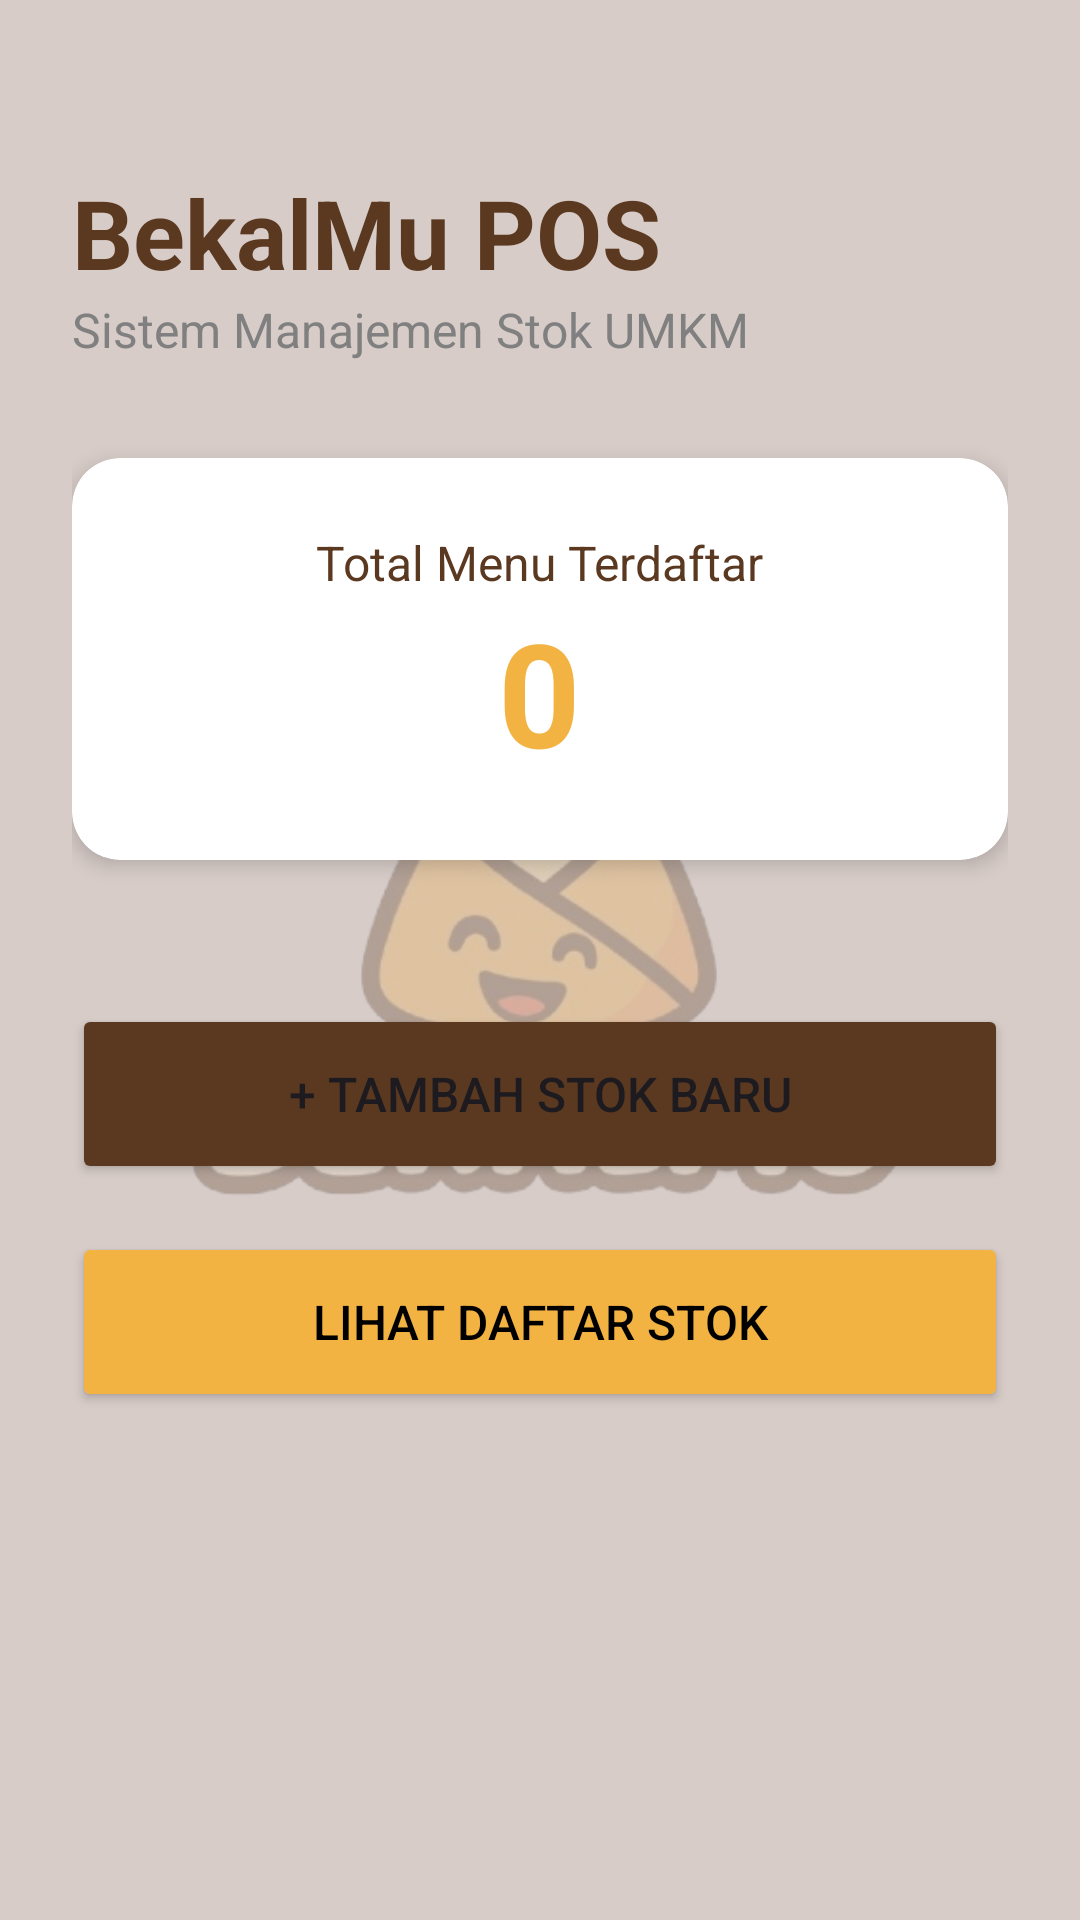

Layout XML and referenced resources for this Android screen:
<!-- AndroidManifest.xml: application theme Theme.Bekalmu -->
<!-- res/layout/fragment_dashboard.xml -->
<?xml version="1.0" encoding="utf-8"?>
<androidx.constraintlayout.widget.ConstraintLayout
    xmlns:android="http://schemas.android.com/apk/res/android"
    xmlns:app="http://schemas.android.com/apk/res-auto"
    android:layout_width="match_parent"
    android:layout_height="match_parent"
    android:background="@color/bg_coklat"
    android:padding="24dp">

    <ImageView
        android:layout_width="320dp"
        android:layout_height="320dp"
        android:src="@drawable/logo_bekalmu"
        android:alpha="0.3"
        app:layout_constraintTop_toTopOf="parent"
        app:layout_constraintBottom_toBottomOf="parent"
        app:layout_constraintStart_toStartOf="parent"
        app:layout_constraintEnd_toEndOf="parent" />

    <TextView
        android:id="@+id/tvTitle"
        android:layout_width="wrap_content"
        android:layout_height="wrap_content"
        android:text="BekalMu POS"
        android:textSize="32sp"
        android:textStyle="bold"
        android:textColor="@color/Cokelat_Moka"
        app:layout_constraintTop_toTopOf="parent"
        app:layout_constraintStart_toStartOf="parent"
        android:layout_marginTop="32dp" />

    <TextView
        android:id="@+id/tvSubtitle"
        android:layout_width="wrap_content"
        android:layout_height="wrap_content"
        android:text="Sistem Manajemen Stok UMKM"
        android:textSize="16sp"
        android:textColor="@color/text_gray"
        app:layout_constraintTop_toBottomOf="@id/tvTitle"
        app:layout_constraintStart_toStartOf="parent" />

    <androidx.cardview.widget.CardView
        android:id="@+id/cvRingkasan"
        android:layout_width="match_parent"
        android:layout_height="wrap_content"
        android:layout_marginTop="32dp"
        app:cardBackgroundColor="@color/white"
        app:cardCornerRadius="16dp"
        app:cardElevation="4dp"
        app:layout_constraintTop_toBottomOf="@id/tvSubtitle">

        <LinearLayout
            android:layout_width="match_parent"
            android:layout_height="wrap_content"
            android:orientation="vertical"
            android:padding="24dp"
            android:gravity="center">

            <TextView
                android:layout_width="wrap_content"
                android:layout_height="wrap_content"
                android:text="Total Menu Terdaftar"
                android:textColor="@color/Cokelat_Moka"
                android:textSize="16sp" />

            <TextView
                android:id="@+id/tvTotalMenu"
                android:layout_width="wrap_content"
                android:layout_height="wrap_content"
                android:text="0"
                android:textSize="48sp"
                android:textStyle="bold"
                android:textColor="@color/Kuning_Bekal" />
        </LinearLayout>
    </androidx.cardview.widget.CardView>

    <TextView
        android:id="@+id/tvLabelHistori"
        android:layout_width="wrap_content"
        android:layout_height="wrap_content"
        android:layout_marginTop="32dp"
        android:textSize="16sp"
        android:textStyle="bold"
        android:textColor="@color/Cokelat_Moka"
        app:layout_constraintTop_toBottomOf="@id/btnLihatDaftar"
        app:layout_constraintStart_toStartOf="parent" />

    <androidx.cardview.widget.CardView
        android:id="@+id/cvHistori1"
        android:layout_width="match_parent"
        android:layout_height="wrap_content"
        android:layout_marginTop="12dp"
        android:visibility="gone"
        app:cardCornerRadius="12dp"
        app:layout_constraintTop_toBottomOf="@id/tvLabelHistori">
        <LinearLayout
            android:layout_width="match_parent"
            android:layout_height="wrap_content"
            android:padding="16dp"
            android:orientation="horizontal">
            <TextView android:id="@+id/tvHistoriNama1" android:layout_width="0dp" android:layout_weight="1" android:layout_height="wrap_content" android:text="Menu 1" android:textStyle="bold"/>
            <TextView android:layout_width="wrap_content" android:layout_height="wrap_content" android:text="Lihat Detail ❯" android:textColor="@color/blue_bekal" android:textSize="12sp"/>
        </LinearLayout>
    </androidx.cardview.widget.CardView>

    <androidx.cardview.widget.CardView
        android:id="@+id/cvHistori2"
        android:layout_width="match_parent"
        android:layout_height="wrap_content"
        android:layout_marginTop="8dp"
        android:visibility="gone"
        app:cardCornerRadius="12dp"
        app:layout_constraintTop_toBottomOf="@id/cvHistori1">
        <LinearLayout
            android:layout_width="match_parent"
            android:layout_height="wrap_content"
            android:padding="16dp"
            android:orientation="horizontal">
            <TextView android:id="@+id/tvHistoriNama2" android:layout_width="0dp" android:layout_weight="1" android:layout_height="wrap_content" android:text="Menu 2" android:textStyle="bold"/>
            <TextView android:layout_width="wrap_content" android:layout_height="wrap_content" android:text="Lihat Detail ❯" android:textColor="@color/blue_bekal" android:textSize="12sp"/>
        </LinearLayout>
    </androidx.cardview.widget.CardView>

    <Button
        android:id="@+id/btnTambahStok"
        android:layout_width="match_parent"
        android:layout_height="60dp"
        android:layout_marginTop="48dp"
        android:text="+ Tambah Stok Baru"
        android:textSize="16sp"
        android:backgroundTint="@color/Cokelat_Moka"
        app:layout_constraintTop_toBottomOf="@id/cvRingkasan" />

    <Button
        android:id="@+id/btnLihatDaftar"
        android:layout_width="match_parent"
        android:layout_height="60dp"
        android:layout_marginTop="16dp"
        android:text="Lihat Daftar Stok"
        android:textColor="@color/black"
        android:textSize="16sp"
        android:backgroundTint="@color/Kuning_Bekal"
        app:layout_constraintTop_toBottomOf="@id/btnTambahStok" />

</androidx.constraintlayout.widget.ConstraintLayout>
<!-- resources referenced by this layout -->
<resources>
  <color name="Cokelat_Moka">#5B3921</color>
  <color name="Kuning_Bekal">#F2B342</color>
  <color name="bg_coklat">#D7CCC8</color>
  <color name="black">#FF000000</color>
  <color name="blue_bekal">#1E90FF</color>
  <color name="text_gray">#808080</color>
  <color name="white">#FFFFFFFF</color>
  <!-- drawable logo_bekalmu: png bitmap (drawable, 177600 bytes) -->
  <style name="Theme.Bekalmu" parent="Base.Theme.Bekalmu" />
  <style name="Base.Theme.Bekalmu" parent="Theme.Material3.DayNight.NoActionBar">
          
          
      </style>
</resources>
